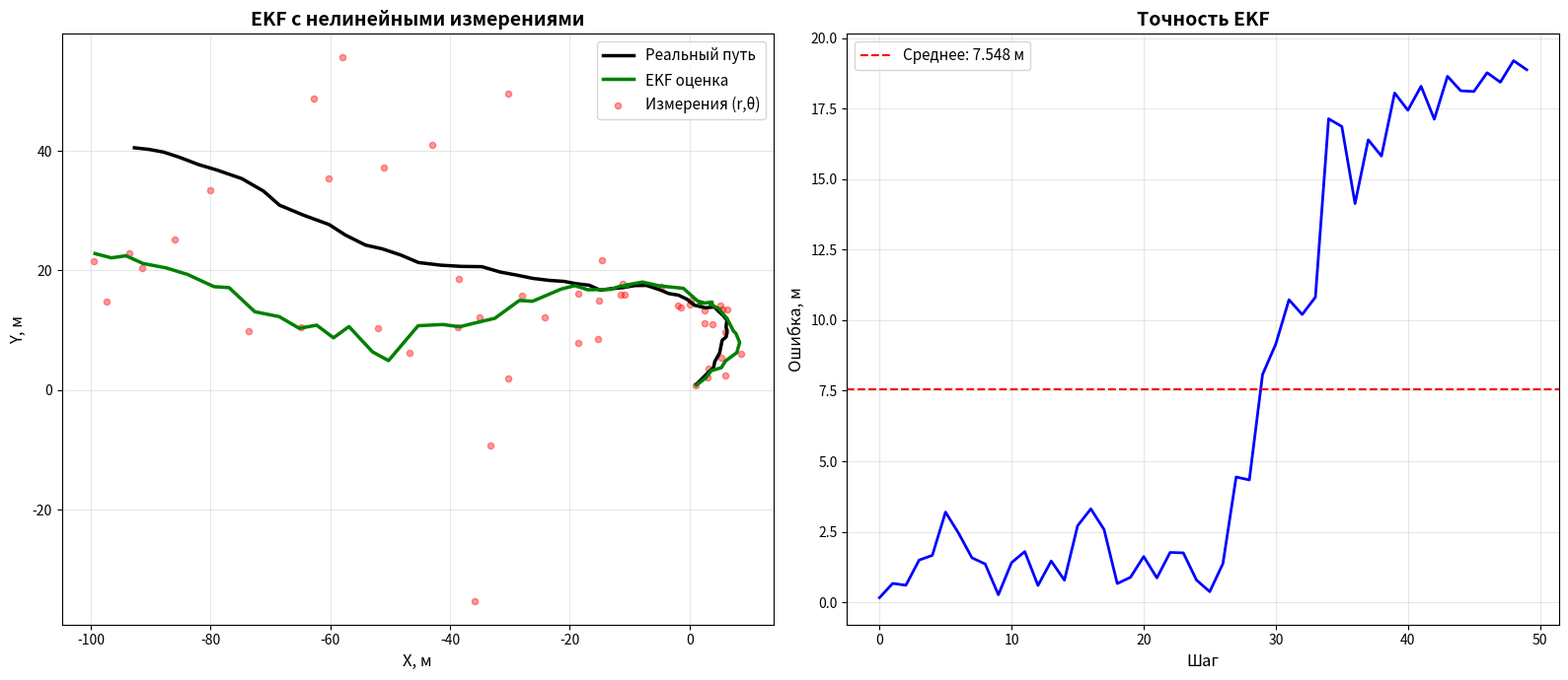

Here is the Python script that generated this plot:
"""
Фрагмент 7: Extended Kalman Filter (EKF)
Для нелинейных систем — линеаризуем через производные
"""

import numpy as np
import matplotlib.pyplot as plt


class ExtendedKalmanFilter:
    """
    Расширенный фильтр Калмана

    Для систем где:
    - динамика нелинейная: x_k = f(x_{k-1}) + шум
    - измерения нелинейные: z_k = h(x_k) + шум

    Фокус: линеаризуем f и h через якобианы (матрицы производных)
    """

    def __init__(self, f, h, F_jacobian, H_jacobian, Q, R, x0, P0):
        """
        f — функция динамики (как меняется состояние)
        h — функция измерения (что видим)
        F_jacobian — производные f по состоянию
        H_jacobian — производные h по состоянию
        Q, R, x0, P0 — как обычно
        """
        self.f = f
        self.h = h
        self.F_jacobian = F_jacobian
        self.H_jacobian = H_jacobian
        self.Q = Q
        self.R = R
        self.x = x0
        self.P = P0

    def predict(self, u=None):
        """Предсказание с нелинейной динамикой"""
        # Прогнозируем состояние нелинейной функцией
        self.x = self.f(self.x, u)

        # Линеаризуем вокруг текущей точки
        F = self.F_jacobian(self.x)

        # Обновляем ковариацию (используя линеаризацию)
        self.P = F @ self.P @ F.T + self.Q

    def update(self, z):
        """Коррекция с нелинейными измерениями"""
        # Линеаризуем функцию измерения
        H = self.H_jacobian(self.x)

        # Предсказываем что должны увидеть (нелинейно)
        z_pred = self.h(self.x)

        # Невязка
        y = z - z_pred

        # Дальше как обычно
        S = H @ self.P @ H.T + self.R
        K = self.P @ H.T @ np.linalg.inv(S)
        self.x = self.x + K @ y
        I = np.eye(self.x.shape[0])
        self.P = (I - K @ H) @ self.P


# ============================================
# Задача: трекаем объект в 2D
# ============================================

print("=" * 60)
print("EXTENDED KALMAN FILTER")
print("Проблема: объект движется в плоскости (x, y)")
print("но датчик выдает (расстояние, угол) — полярные координаты")
print("=" * 60)
print()


# Состояние: [x, y, vx, vy] — где объект и как быстро движется
# Измерение: [r, θ] — расстояние и угол (радар, например)

def f_transition(x, u=None):
    """Динамика: просто равномерное движение"""
    dt = 1.0
    F = np.array([[1, 0, dt, 0],
                  [0, 1, 0, dt],
                  [0, 0, 1, 0],
                  [0, 0, 0, 1]])
    return F @ x


def h_measurement(x):
    """Нелинейное измерение: (x,y) → (r,θ)"""
    px, py = x[0, 0], x[1, 0]
    r = np.sqrt(px ** 2 + py ** 2)
    theta = np.arctan2(py, px)
    return np.array([[r], [theta]])


def F_jacobian_func(x):
    """Якобиан динамики (тут она линейная, так что просто F)"""
    dt = 1.0
    return np.array([[1, 0, dt, 0],
                     [0, 1, 0, dt],
                     [0, 0, 1, 0],
                     [0, 0, 0, 1]])


def H_jacobian_func(x):
    """
    Якобиан измерений (производные полярных координат)

    r = sqrt(x² + y²)
    θ = atan2(y, x)

    Производные:
    ∂r/∂x = x/r,  ∂r/∂y = y/r
    ∂θ/∂x = -y/r²,  ∂θ/∂y = x/r²
    """
    px, py = x[0, 0], x[1, 0]
    r = np.sqrt(px ** 2 + py ** 2)

    # Защита от деления на ноль
    if r < 1e-6:
        r = 1e-6

    H = np.array([[px / r, py / r, 0, 0],
                  [-py / (r ** 2), px / (r ** 2), 0, 0]])
    return H


# Настройки
Q = np.eye(4) * 0.1  # небольшой шум в динамике
R = np.array([[0.5, 0],  # расстояние измеряем довольно точно
              [0, 0.1]])  # угол — точнее

x0 = np.array([[0], [0], [1], [1]])  # старт из (0,0), движется по диагонали
P0 = np.eye(4) * 1.0

# Создаем фильтр
ekf = ExtendedKalmanFilter(f_transition, h_measurement,
                           F_jacobian_func, H_jacobian_func,
                           Q, R, x0, P0)

print("Конфигурация EKF:")
print(f"  Отслеживаем: [x, y, vx, vy]")
print(f"  Датчик выдает: [расстояние, угол]")
print(f"  Шум динамики:\n{Q}")
print(f"  Шум датчика:\n{R}")
print()

# ============================================
# Запускаем симуляцию
# ============================================

np.random.seed(42)
n_steps = 50

true_states = []
measurements_polar = []
estimated_states = []

# Реальное начальное состояние
x_true = np.array([[0], [0], [1.0], [1.0]])

print("Симулируем нелинейную систему...")

for step in range(n_steps):
    # Объект движется
    x_true = f_transition(x_true)
    x_true += np.random.multivariate_normal([0, 0, 0, 0], Q).reshape(4, 1)
    true_states.append(x_true.copy())

    # Датчик видит в полярных координатах (с шумом)
    z_true = h_measurement(x_true)
    z_noisy = z_true + np.random.multivariate_normal([0, 0], R).reshape(2, 1)
    measurements_polar.append(z_noisy.copy())

    # EKF обрабатывает
    ekf.predict()
    ekf.update(z_noisy)
    estimated_states.append(ekf.x.copy())

print(f"✓ Прогнали {n_steps} шагов")
print()

# ============================================
# Смотрим результаты
# ============================================

true_states = np.array([s.flatten() for s in true_states])
estimated_states = np.array([s.flatten() for s in estimated_states])

# Евклидова ошибка позиции
position_errors = np.sqrt((true_states[:, 0] - estimated_states[:, 0]) ** 2 +
                          (true_states[:, 1] - estimated_states[:, 1]) ** 2)

print("=" * 60)
print("РЕЗУЛЬТАТЫ EKF")
print("=" * 60)
print(f"Средняя ошибка:    {np.mean(position_errors):.4f} м")
print(f"Макс ошибка:       {np.max(position_errors):.4f} м")
print(f"Финиш (реально):   ({true_states[-1, 0]:.2f}, {true_states[-1, 1]:.2f})")
print(f"Финиш (оценка):    ({estimated_states[-1, 0]:.2f}, {estimated_states[-1, 1]:.2f})")
print("=" * 60)
print()

# ============================================
# Рисуем
# ============================================

fig, axes = plt.subplots(1, 2, figsize=(16, 7))

# Слева: траектории
ax1 = axes[0]
ax1.plot(true_states[:, 0], true_states[:, 1],
         'k-', label='Реальный путь', linewidth=2.5)
ax1.plot(estimated_states[:, 0], estimated_states[:, 1],
         'g-', label='EKF оценка', linewidth=2.5)

# Переводим измерения обратно в декартовы (чтобы показать на графике)
meas_x = [m[0, 0] * np.cos(m[1, 0]) for m in measurements_polar]
meas_y = [m[0, 0] * np.sin(m[1, 0]) for m in measurements_polar]
ax1.scatter(meas_x, meas_y, c='red', s=20, alpha=0.4, label='Измерения (r,θ)')

ax1.set_xlabel('X, м', fontsize=12)
ax1.set_ylabel('Y, м', fontsize=12)
ax1.set_title('EKF с нелинейными измерениями', fontsize=14, fontweight='bold')
ax1.legend(fontsize=11)
ax1.grid(True, alpha=0.3)
ax1.axis('equal')

# Справа: ошибка
ax2 = axes[1]
ax2.plot(range(n_steps), position_errors, 'b-', linewidth=2)
ax2.axhline(y=np.mean(position_errors), color='red',
            linestyle='--', label=f'Среднее: {np.mean(position_errors):.3f} м')
ax2.set_xlabel('Шаг', fontsize=12)
ax2.set_ylabel('Ошибка, м', fontsize=12)
ax2.set_title('Точность EKF', fontsize=14, fontweight='bold')
ax2.legend(fontsize=11)
ax2.grid(True, alpha=0.3)

plt.tight_layout()
plt.savefig('ekf_result.png', dpi=300)
print("✓ График: 'ekf_result.png'")
plt.show()
